Labelled photos from "type_data", an image-classification folder in ChrisJFarr/GoodwillComputerVision. The possible labels are: mens jeans, mens pants, mens shirts, mens shorts, sweats, t-shirts, womens dresses, womens jeans, womens pants, womens shirts, womens shorts, womens skirts, womens sleeveless shirts.

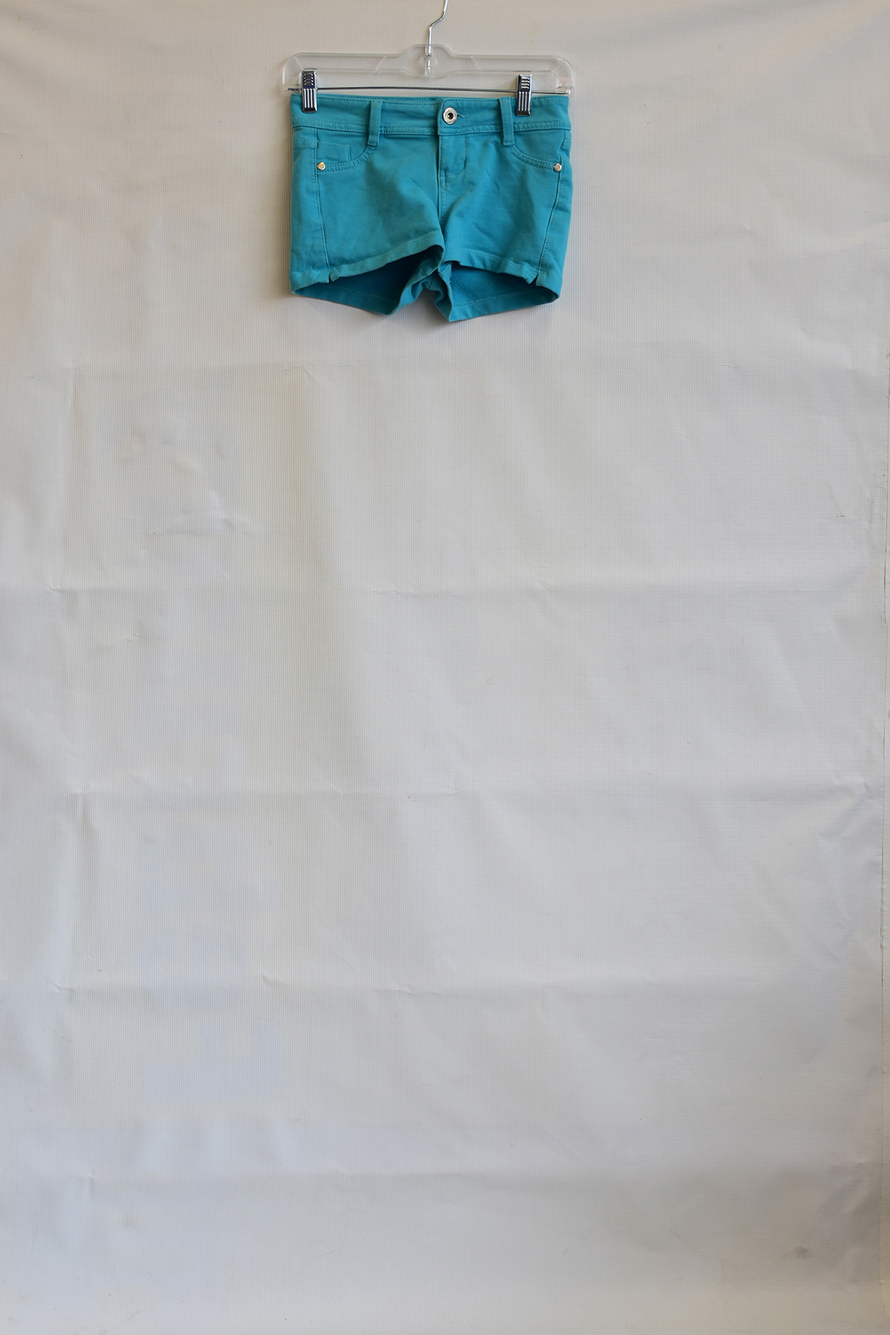
Label: womens shorts

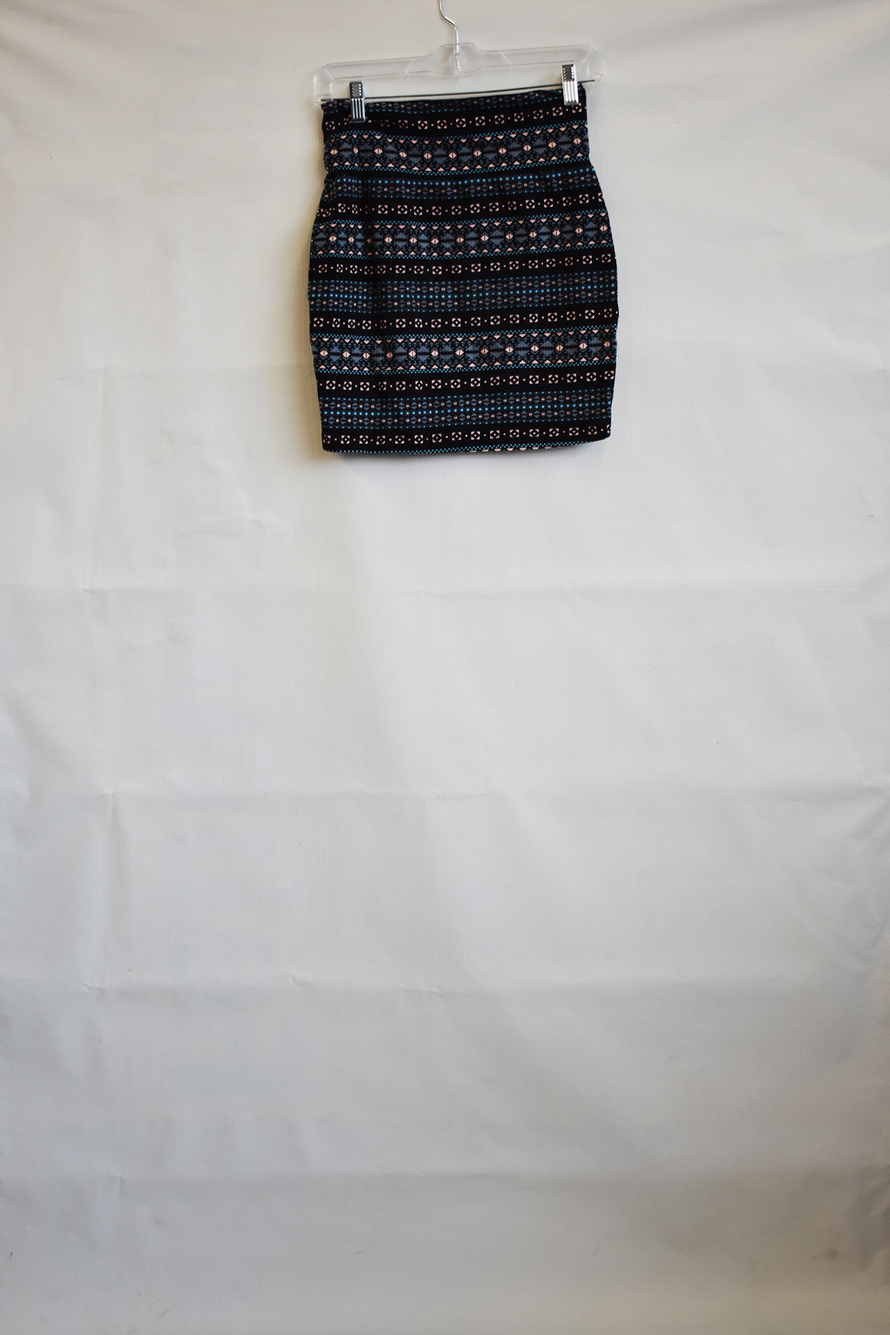
Label: womens skirts

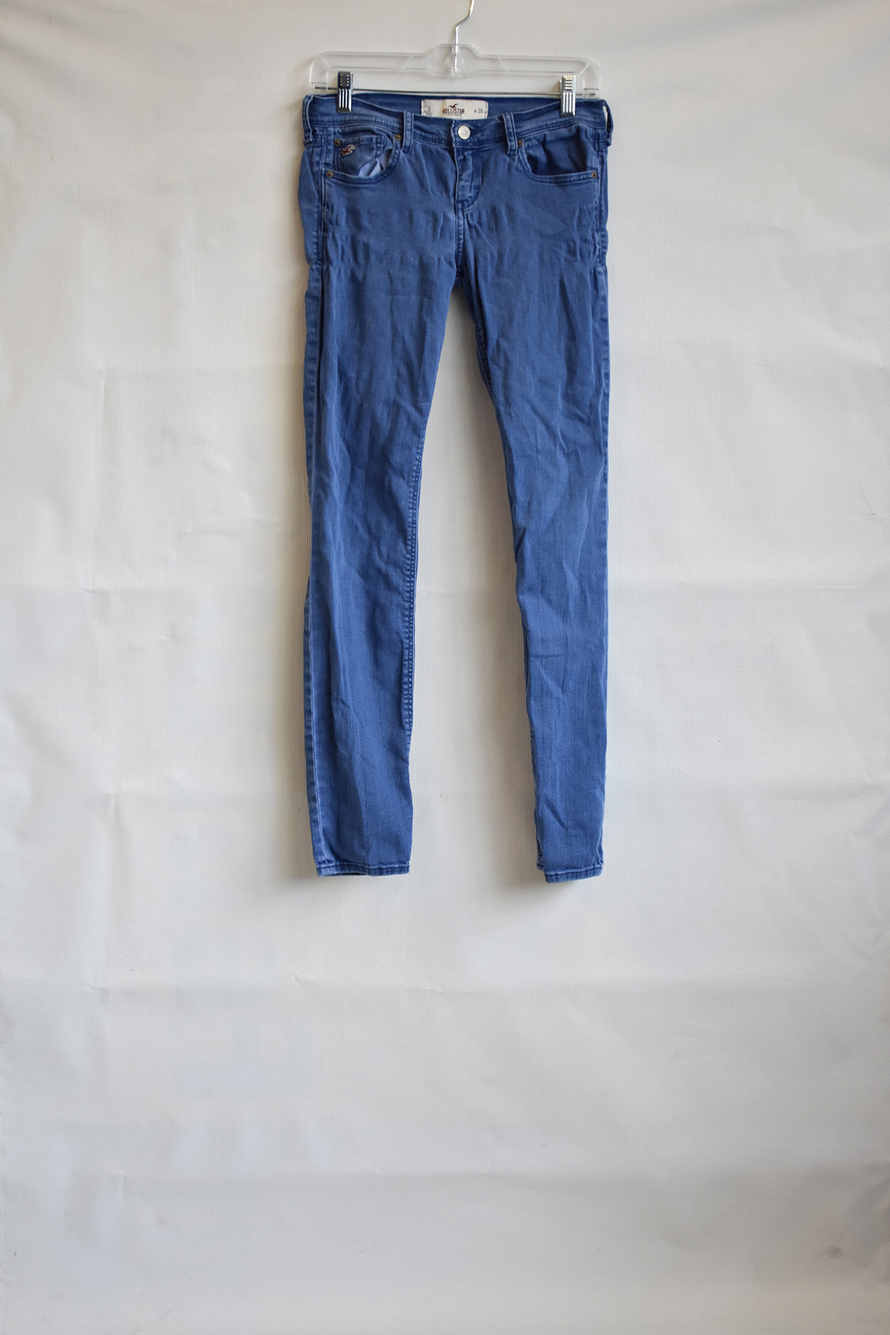
Label: womens jeans

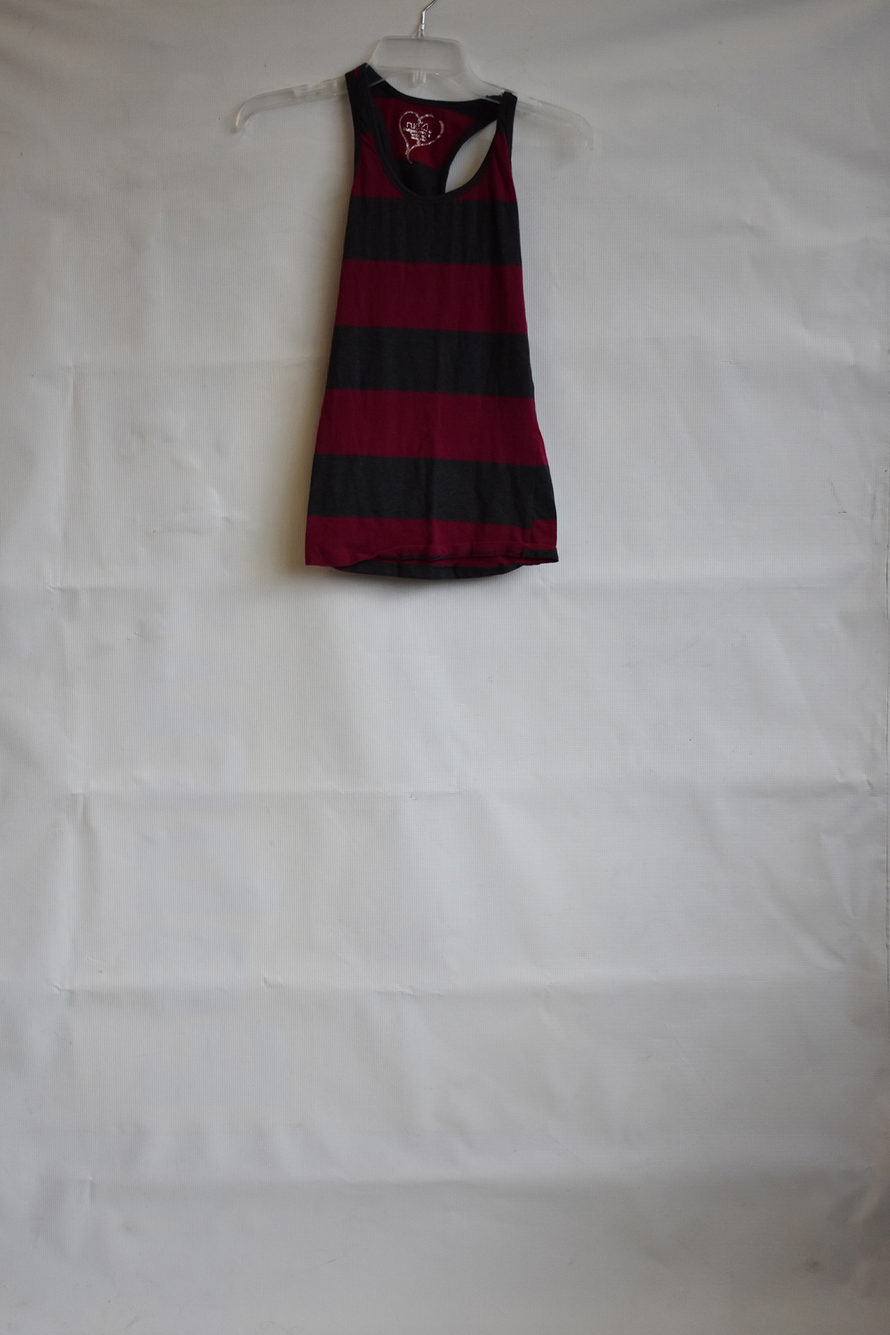
Label: womens sleeveless shirts

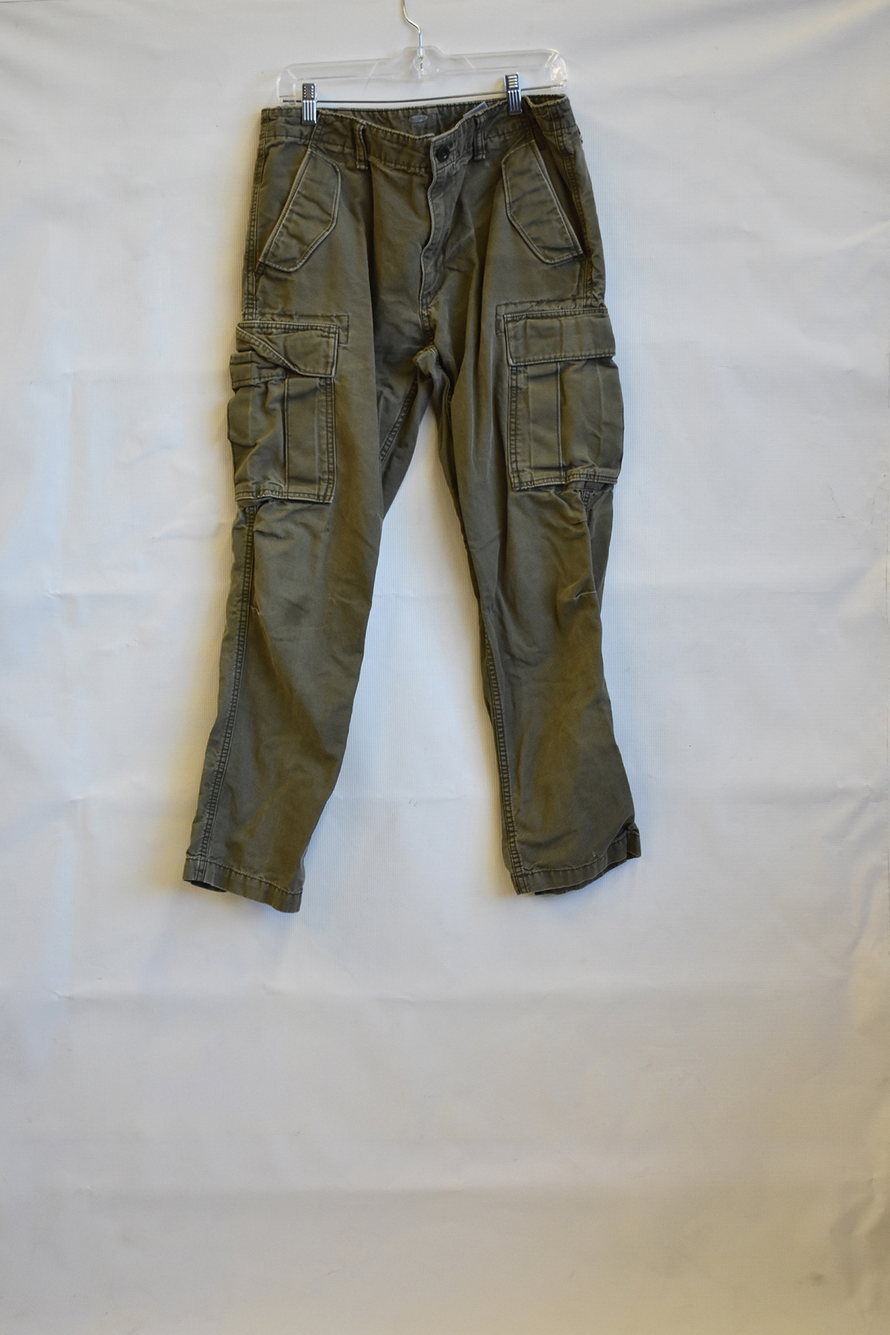
Label: mens pants

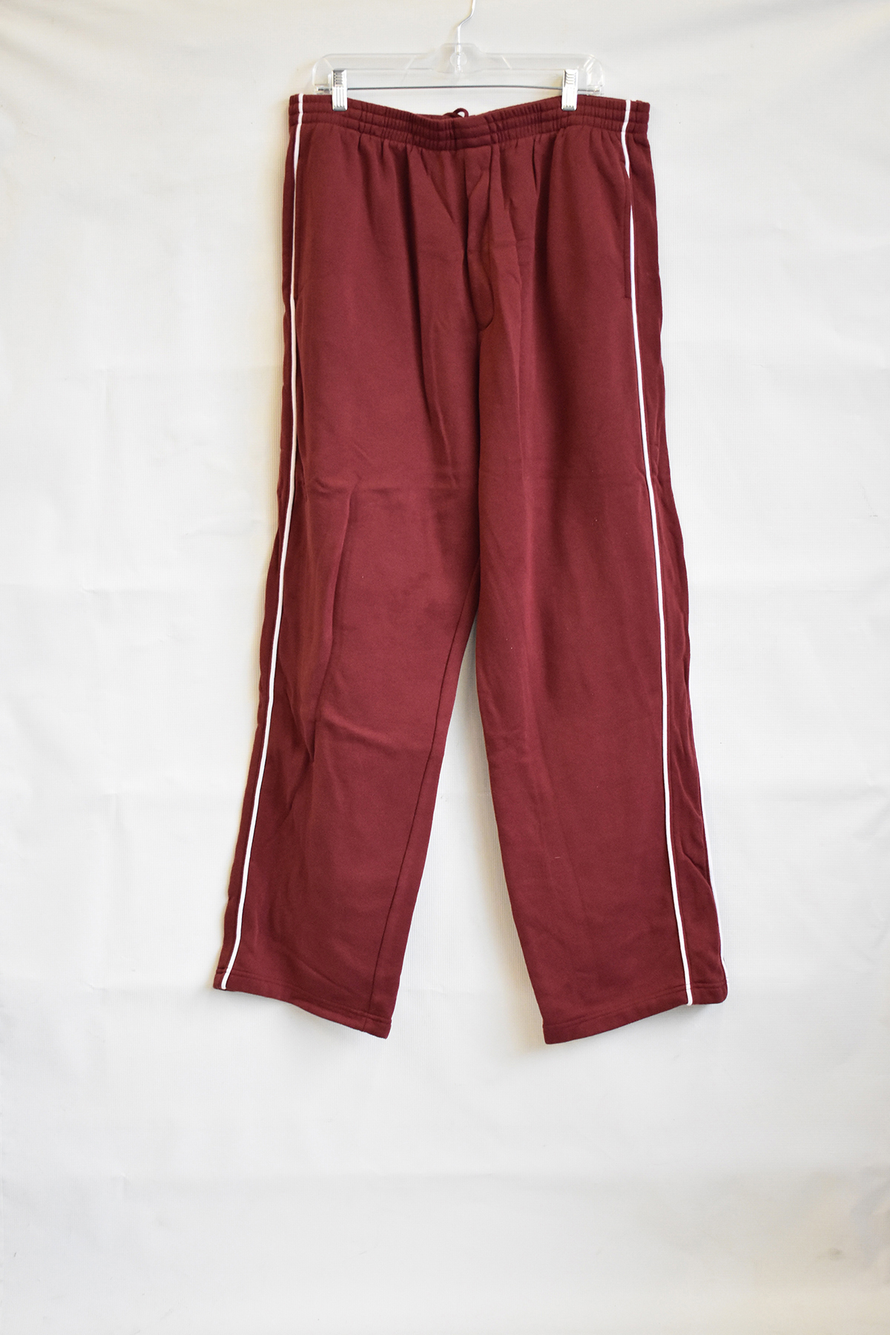
Label: sweats
